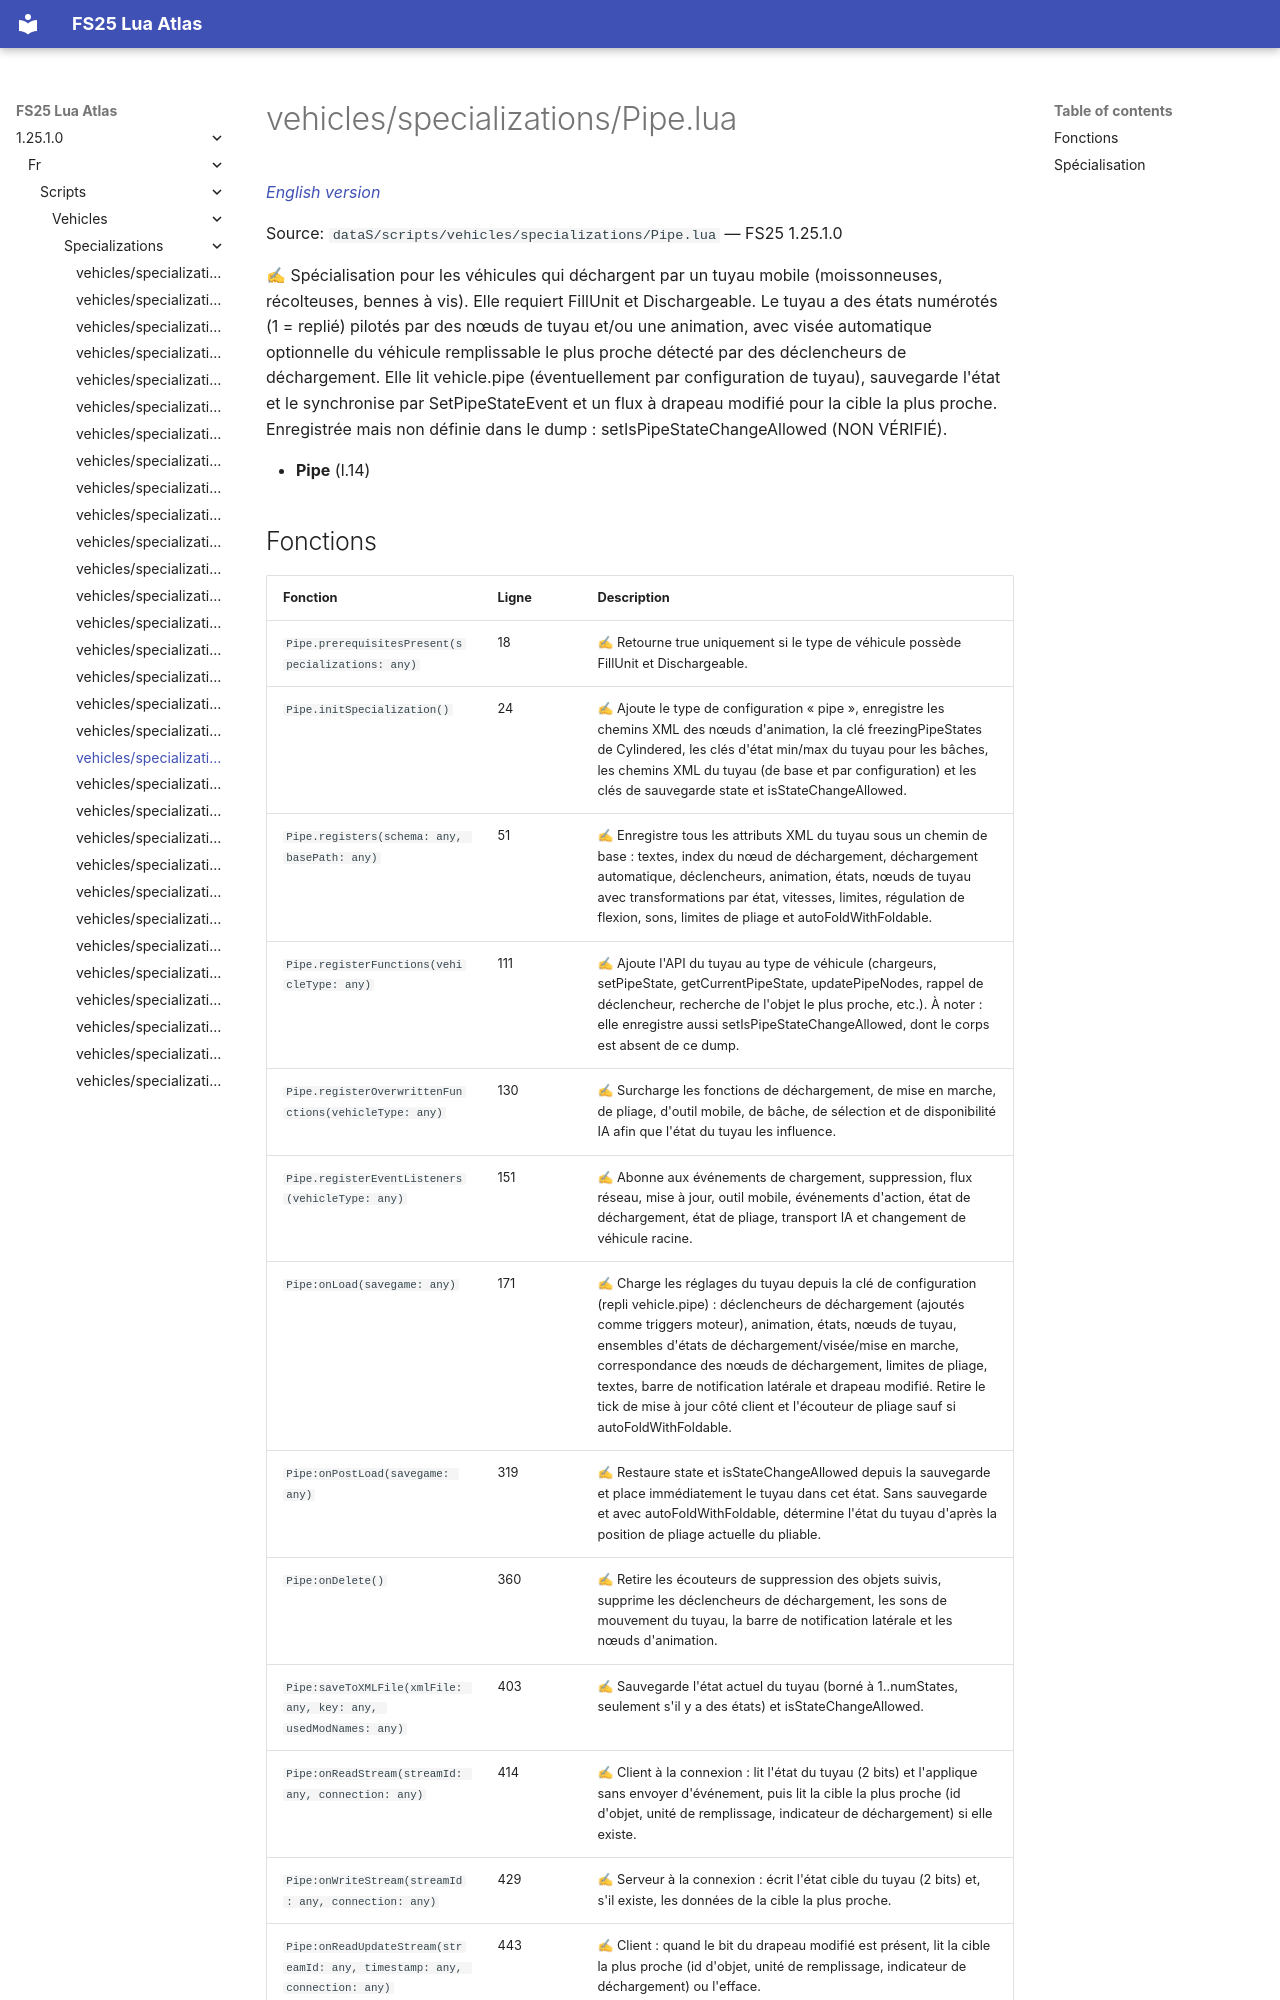

repository: Tim0219800/fs25-lua-atlas · page: 1.25.1.0/fr/scripts/vehicles/specializations/Pipe.html · generator: mkdocs

# vehicles/specializations/Pipe.lua

*[English version](../../../../scripts/vehicles/specializations/Pipe.md)*

Source: `dataS/scripts/vehicles/specializations/Pipe.lua` — FS25 1.25.1.0

✍ Spécialisation pour les véhicules qui déchargent par un tuyau mobile (moissonneuses, récolteuses, bennes à vis). Elle requiert FillUnit et Dischargeable. Le tuyau a des états numérotés (1 = replié) pilotés par des nœuds de tuyau et/ou une animation, avec visée automatique optionnelle du véhicule remplissable le plus proche détecté par des déclencheurs de déchargement. Elle lit vehicle.pipe (éventuellement par configuration de tuyau), sauvegarde l'état et le synchronise par SetPipeStateEvent et un flux à drapeau modifié pour la cible la plus proche. Enregistrée mais non définie dans le dump : setIsPipeStateChangeAllowed (NON VÉRIFIÉ).

- **Pipe** (l.14)
